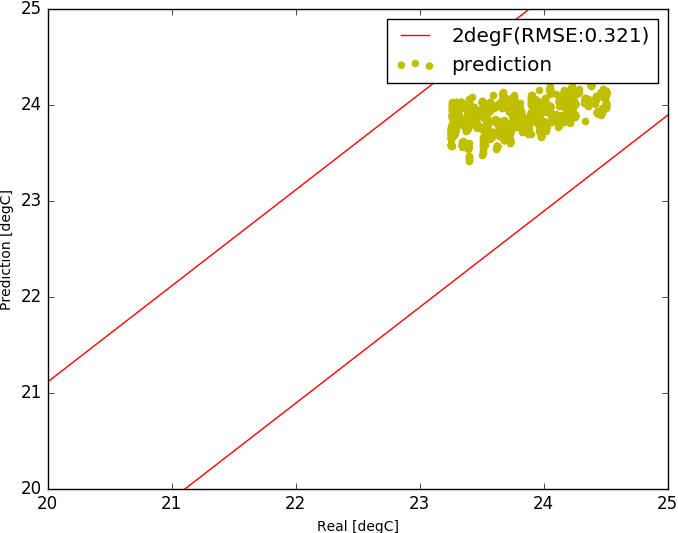

Values plotted in this chart, from the file beside it:
, Unnamed: 0, tout, s, i, t1, t2, t3, t4, t5, t6, sp0, m, rh
7000, 7000, -1.992, 42.17, 17983, 23.4, 23.4, 23.4, 23.4, 23.4, 23.42, 23.4, 24.99, 0.0
7001, 7001, -1.95, 46.0, 17983, 23.4, 23.4, 23.4, 23.4, 23.4, 23.4, 23.4, 24.9, 0.0
7002, 7002, -1.908, 59.17, 17983, 23.4, 23.4, 23.4, 23.4, 23.4, 23.38, 23.4, 24.83, 0.0
7003, 7003, -1.867, 72.33, 17983, 23.4, 23.4, 23.4, 23.4, 23.4, 23.37, 23.4, 24.76, 0.0
7004, 7004, -1.825, 85.5, 17983, 23.4, 23.4, 23.4, 23.4, 23.4, 23.35, 23.4, 24.71, 0.0
7005, 7005, -1.783, 98.67, 17983, 23.4, 23.4, 23.4, 23.4, 23.4, 23.34, 23.4, 24.66, 0.0
7006, 7006, -1.742, 111.8, 17983, 23.4, 23.4, 23.4, 23.4, 23.4, 23.33, 23.4, 24.61, 0.0
7007, 7007, -1.7, 125.0, 17983, 23.4, 23.4, 23.4, 23.4, 23.4, 23.32, 23.4, 24.58, 0.0
7008, 7008, -1.608, 138.2, 53549, 23.5, 23.5, 23.5, 23.51, 23.5, 23.31, 23.51, 34.06, 0.0
7009, 7009, -1.517, 151.3, 53549, 23.51, 23.51, 23.51, 23.51, 23.51, 23.32, 23.51, 45.93, 0.0
7010, 7010, -1.425, 164.5, 53549, 23.51, 23.51, 23.51, 23.51, 23.51, 23.34, 23.51, 40.46, 0.0
7011, 7011, -1.333, 177.7, 53549, 23.51, 23.51, 23.51, 23.51, 23.51, 23.35, 23.51, 42.18, 0.0
7012, 7012, -1.242, 190.8, 53549, 23.51, 23.51, 23.51, 23.51, 23.51, 23.36, 23.51, 42.44, 0.0
7013, 7013, -1.15, 204.0, 53549, 23.51, 23.51, 23.51, 23.51, 23.51, 23.36, 23.51, 42.7, 0.0
7014, 7014, -1.058, 219.2, 53549, 23.51, 23.51, 23.51, 23.51, 23.51, 23.36, 23.51, 42.95, 0.0
7015, 7015, -0.9667, 234.3, 53549, 23.51, 23.51, 23.51, 23.51, 23.51, 23.36, 23.51, 43.16, 0.0
7016, 7016, -0.875, 249.5, 53549, 23.51, 23.51, 23.51, 23.51, 23.51, 23.36, 23.51, 43.35, 0.0
7017, 7017, -0.7833, 264.7, 53549, 23.51, 23.51, 23.51, 23.51, 23.51, 23.37, 23.51, 43.54, 0.0
7018, 7018, -0.6917, 279.8, 53549, 23.51, 23.51, 23.51, 23.51, 23.51, 23.37, 23.51, 43.7, 0.0
7019, 7019, -0.6, 295.0, 53549, 23.51, 23.51, 23.51, 23.51, 23.51, 23.37, 23.51, 43.86, 0.0
7020, 7020, -0.55, 310.2, 53549, 23.64, 23.64, 23.64, 23.65, 23.64, 23.36, 23.65, 32.25, 0.0
7021, 7021, -0.5, 325.3, 53549, 23.65, 23.65, 23.65, 23.65, 23.65, 23.38, 23.65, 46.49, 0.0
7022, 7022, -0.45, 340.5, 53549, 23.65, 23.65, 23.65, 23.65, 23.65, 23.4, 23.65, 39.38, 0.0
7023, 7023, -0.4, 355.7, 53549, 23.65, 23.65, 23.65, 23.65, 23.65, 23.41, 23.65, 41.23, 0.0
7024, 7024, -0.35, 370.8, 53549, 23.65, 23.65, 23.65, 23.65, 23.65, 23.41, 23.65, 41.33, 0.0
7025, 7025, -0.3, 386.0, 53549, 23.65, 23.65, 23.65, 23.65, 23.65, 23.41, 23.65, 41.5, 0.0
7026, 7026, -0.25, 389.5, 53549, 23.65, 23.65, 23.65, 23.65, 23.65, 23.4, 23.65, 41.61, 0.0
7027, 7027, -0.2, 393.0, 53549, 23.65, 23.65, 23.65, 23.65, 23.65, 23.4, 23.65, 41.71, 0.0
7028, 7028, -0.15, 396.5, 53549, 23.65, 23.65, 23.65, 23.65, 23.65, 23.39, 23.65, 41.82, 0.0
7029, 7029, -0.1, 400.0, 53549, 23.65, 23.65, 23.65, 23.65, 23.65, 23.39, 23.65, 41.91, 0.0
7030, 7030, -0.05, 403.5, 53549, 23.65, 23.65, 23.65, 23.65, 23.65, 23.38, 23.65, 42, 0.0
7031, 7031, 0.0, 407.0, 53549, 23.65, 23.65, 23.65, 23.65, 23.65, 23.38, 23.65, 42.08, 0.0
7032, 7032, 0.09167, 410.5, 53549, 23.34, 23.34, 23.34, 23.33, 23.34, 23.38, 23.33, 50.8, 0.0
7033, 7033, 0.1833, 414.0, 53549, 23.33, 23.33, 23.33, 23.33, 23.33, 23.34, 23.33, 39.56, 0.0
7034, 7034, 0.275, 417.5, 53549, 23.33, 23.33, 23.33, 23.33, 23.33, 23.29, 23.33, 54.54, 0.0
7035, 7035, 0.3667, 421.0, 53549, 23.33, 23.33, 23.33, 23.33, 23.33, 23.25, 23.33, 49.89, 0.0
7036, 7036, 0.4583, 424.5, 53549, 23.33, 23.33, 23.33, 23.33, 23.33, 23.24, 23.33, 50.08, 0.0
7037, 7037, 0.55, 428.0, 53549, 23.33, 23.33, 23.33, 23.33, 23.33, 23.24, 23.33, 50.04, 0.0
7038, 7038, 0.6417, 408.5, 53549, 23.33, 23.33, 23.33, 23.33, 23.33, 23.24, 23.33, 50, 0.0
7039, 7039, 0.7333, 389.0, 53549, 23.33, 23.33, 23.33, 23.33, 23.33, 23.24, 23.33, 49.99, 0.0
7040, 7040, 0.825, 369.5, 53549, 23.33, 23.33, 23.33, 23.33, 23.33, 23.24, 23.33, 49.97, 0.0
7041, 7041, 0.9167, 350.0, 53549, 23.33, 23.33, 23.33, 23.33, 23.33, 23.24, 23.33, 49.97, 0.0
7042, 7042, 1.008, 330.5, 53549, 23.33, 23.33, 23.33, 23.33, 23.33, 23.24, 23.33, 49.98, 0.0
7043, 7043, 1.1, 311.0, 53549, 23.33, 23.33, 23.33, 23.33, 23.33, 23.24, 23.33, 49.97, 0.0
7044, 7044, 1.1, 291.5, 53549, 23.78, 23.76, 23.76, 23.76, 23.76, 23.27, 23.77, 45.26, 59055
7045, 7045, 1.1, 272.0, 53549, 23.77, 23.77, 23.77, 23.77, 23.77, 23.35, 23.77, 55.08, 0.0
7046, 7046, 1.1, 252.5, 53549, 23.77, 23.77, 23.77, 23.77, 23.77, 23.41, 23.77, 33.43, 0.0
7047, 7047, 1.1, 233.0, 53549, 23.77, 23.77, 23.77, 23.77, 23.77, 23.45, 23.77, 40.1, 0.0
7048, 7048, 1.1, 213.5, 53549, 23.77, 23.77, 23.77, 23.77, 23.77, 23.47, 23.77, 39.88, 0.0
7049, 7049, 1.1, 194.0, 53549, 23.77, 23.77, 23.77, 23.77, 23.77, 23.48, 23.77, 39.99, 0.0
7050, 7050, 1.1, 190.4, 53549, 23.77, 23.77, 23.77, 23.77, 23.77, 23.49, 23.77, 40.08, 0.0
7051, 7051, 1.1, 186.8, 53549, 23.77, 23.77, 23.77, 23.77, 23.77, 23.51, 23.77, 40.17, 0.0
7052, 7052, 1.1, 183.2, 53549, 23.77, 23.77, 23.77, 23.77, 23.77, 23.52, 23.77, 40.25, 0.0
7053, 7053, 1.1, 179.7, 53549, 23.77, 23.77, 23.77, 23.77, 23.77, 23.53, 23.77, 40.32, 0.0
7054, 7054, 1.1, 176.1, 53549, 23.77, 23.77, 23.77, 23.77, 23.77, 23.54, 23.77, 40.39, 0.0
7055, 7055, 1.1, 172.5, 53549, 23.77, 23.77, 23.77, 23.77, 23.77, 23.55, 23.77, 40.46, 0.0
7056, 7056, 1.1, 168.9, 44280, 23.57, 23.56, 23.57, 23.56, 23.57, 23.56, 23.55, 53.17, 0.0
7057, 7057, 1.1, 165.3, 44280, 23.55, 23.55, 23.55, 23.55, 23.55, 23.54, 23.55, 32.53, 0.0
7058, 7058, 1.1, 161.8, 44280, 23.55, 23.55, 23.55, 23.55, 23.55, 23.51, 23.55, 42.58, 0.0
7059, 7059, 1.1, 158.2, 44280, 23.55, 23.55, 23.55, 23.55, 23.55, 23.48, 23.55, 40.25, 0.0
... 1,868 more rows
